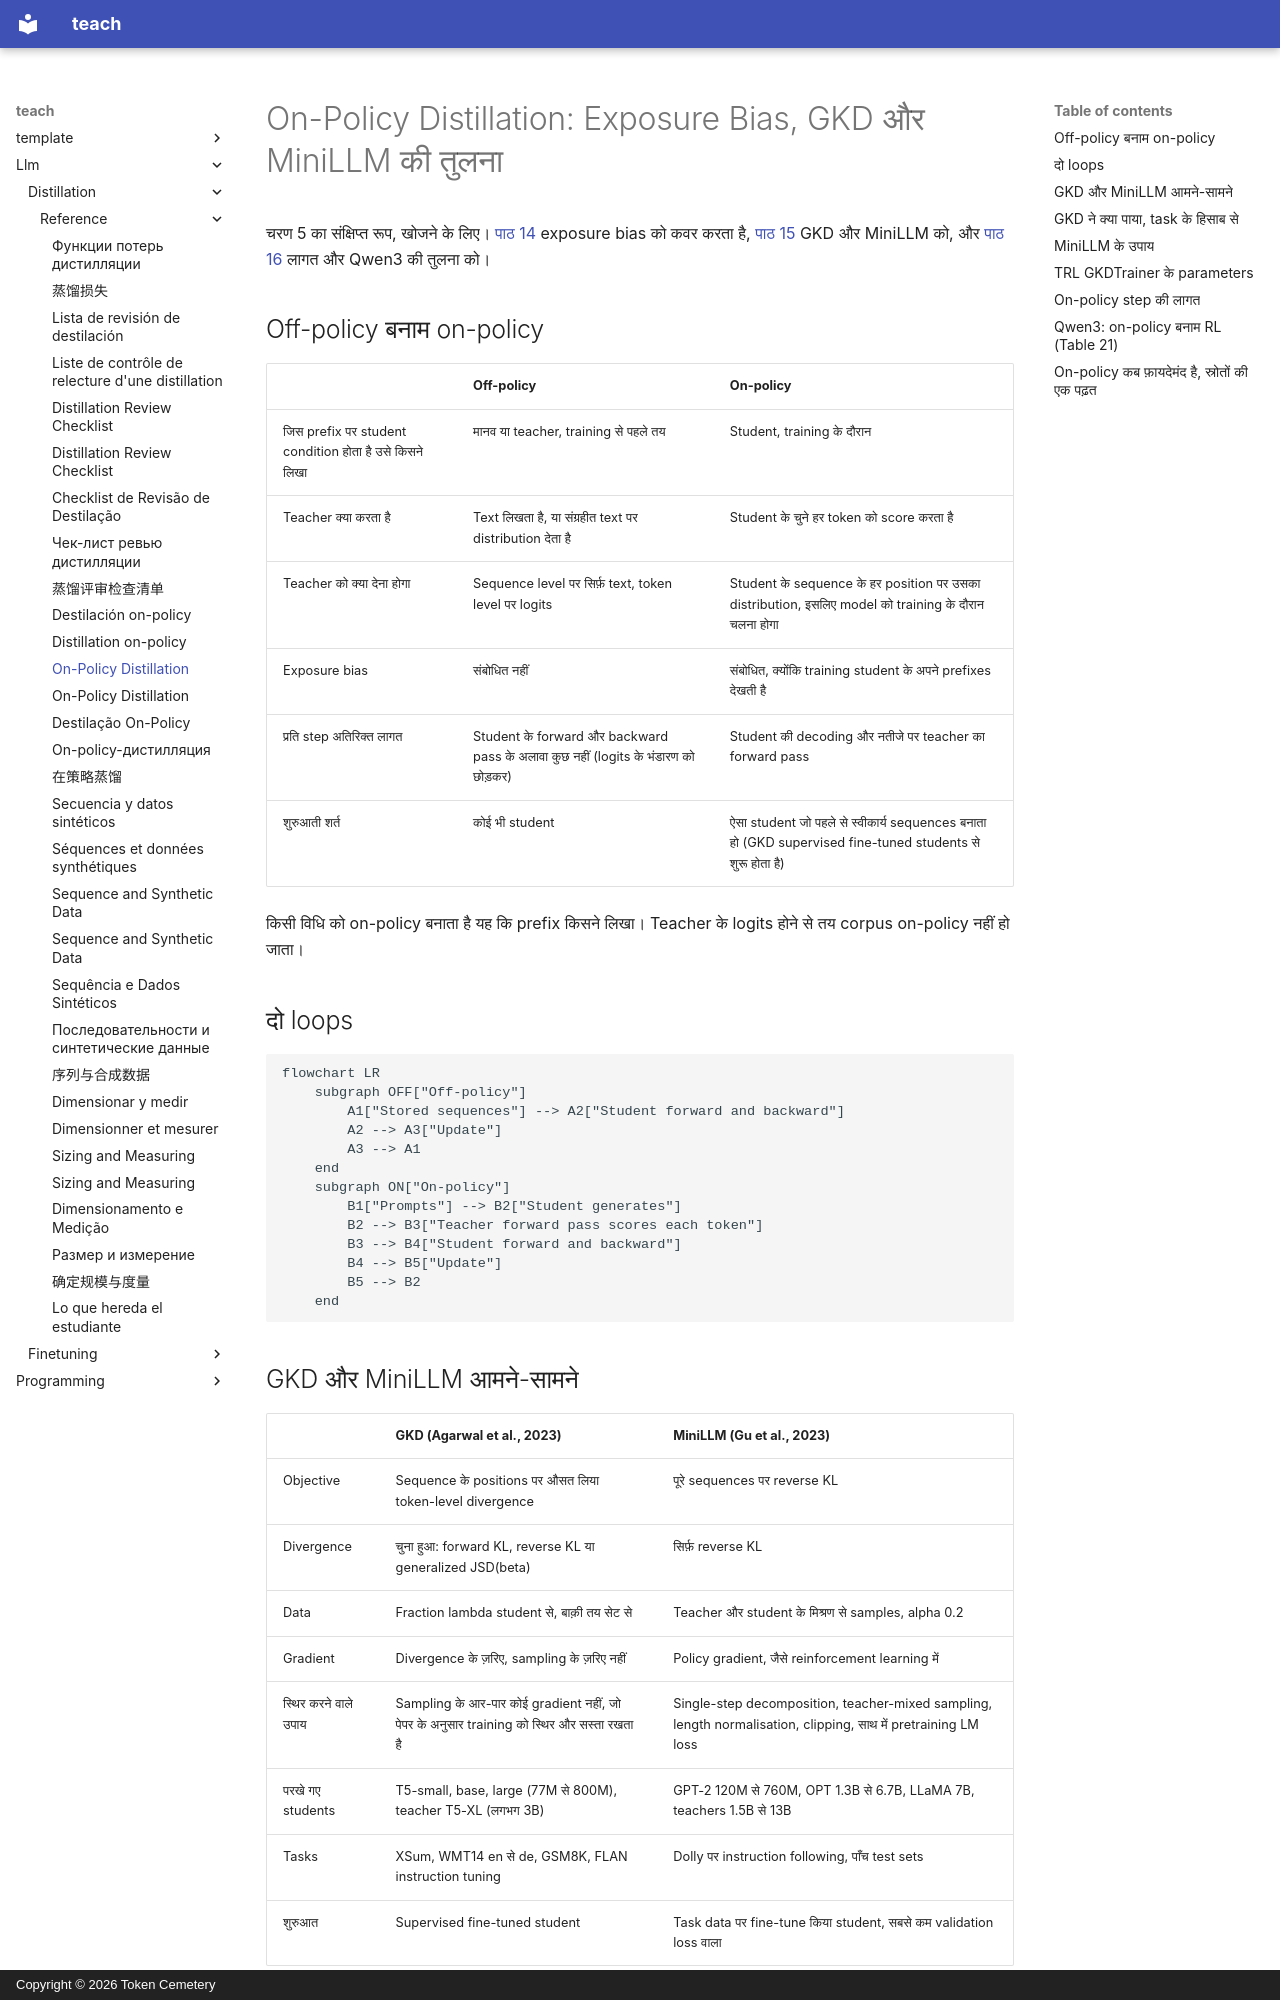

repository: TokenCemetery/teach · page: llm/distillation/reference/on-policy-distillation.hi/index.html · generator: mkdocs · copyright: Copyright © 2026 Token Cemetery

---
title: "On-Policy Distillation"
description: "Exposure bias, GKD और MiniLLM आमने-सामने, on-policy step की लागत, और वह कब फ़ायदेमंद है"
type: reference
---

# On-Policy Distillation: Exposure Bias, GKD और MiniLLM की तुलना

चरण 5 का संक्षिप्त रूप, खोजने के लिए। [पाठ 14](../lessons/0014-exposure-bias.md) exposure bias को कवर करता है, [पाठ 15](../lessons/0015-gkd-and-minillm.md) GKD और MiniLLM को, और [पाठ 16](../lessons/0016-on-policy-distillation-in-practice.md) लागत और Qwen3 की तुलना को।

## Off-policy बनाम on-policy

| | Off-policy | On-policy |
|---|---|---|
| जिस prefix पर student condition होता है उसे किसने लिखा | मानव या teacher, training से पहले तय | Student, training के दौरान |
| Teacher क्या करता है | Text लिखता है, या संग्रहीत text पर distribution देता है | Student के चुने हर token को score करता है |
| Teacher को क्या देना होगा | Sequence level पर सिर्फ़ text, token level पर logits | Student के sequence के हर position पर उसका distribution, इसलिए model को training के दौरान चलना होगा |
| Exposure bias | संबोधित नहीं | संबोधित, क्योंकि training student के अपने prefixes देखती है |
| प्रति step अतिरिक्त लागत | Student के forward और backward pass के अलावा कुछ नहीं (logits के भंडारण को छोड़कर) | Student की decoding और नतीजे पर teacher का forward pass |
| शुरुआती शर्त | कोई भी student | ऐसा student जो पहले से स्वीकार्य sequences बनाता हो (GKD supervised fine-tuned students से शुरू होता है) |

किसी विधि को on-policy बनाता है यह कि prefix किसने लिखा। Teacher के logits होने से तय corpus on-policy नहीं हो जाता।

## दो loops

```mermaid
flowchart LR
    subgraph OFF["Off-policy"]
        A1["Stored sequences"] --> A2["Student forward and backward"]
        A2 --> A3["Update"]
        A3 --> A1
    end
    subgraph ON["On-policy"]
        B1["Prompts"] --> B2["Student generates"]
        B2 --> B3["Teacher forward pass scores each token"]
        B3 --> B4["Student forward and backward"]
        B4 --> B5["Update"]
        B5 --> B2
    end
```
